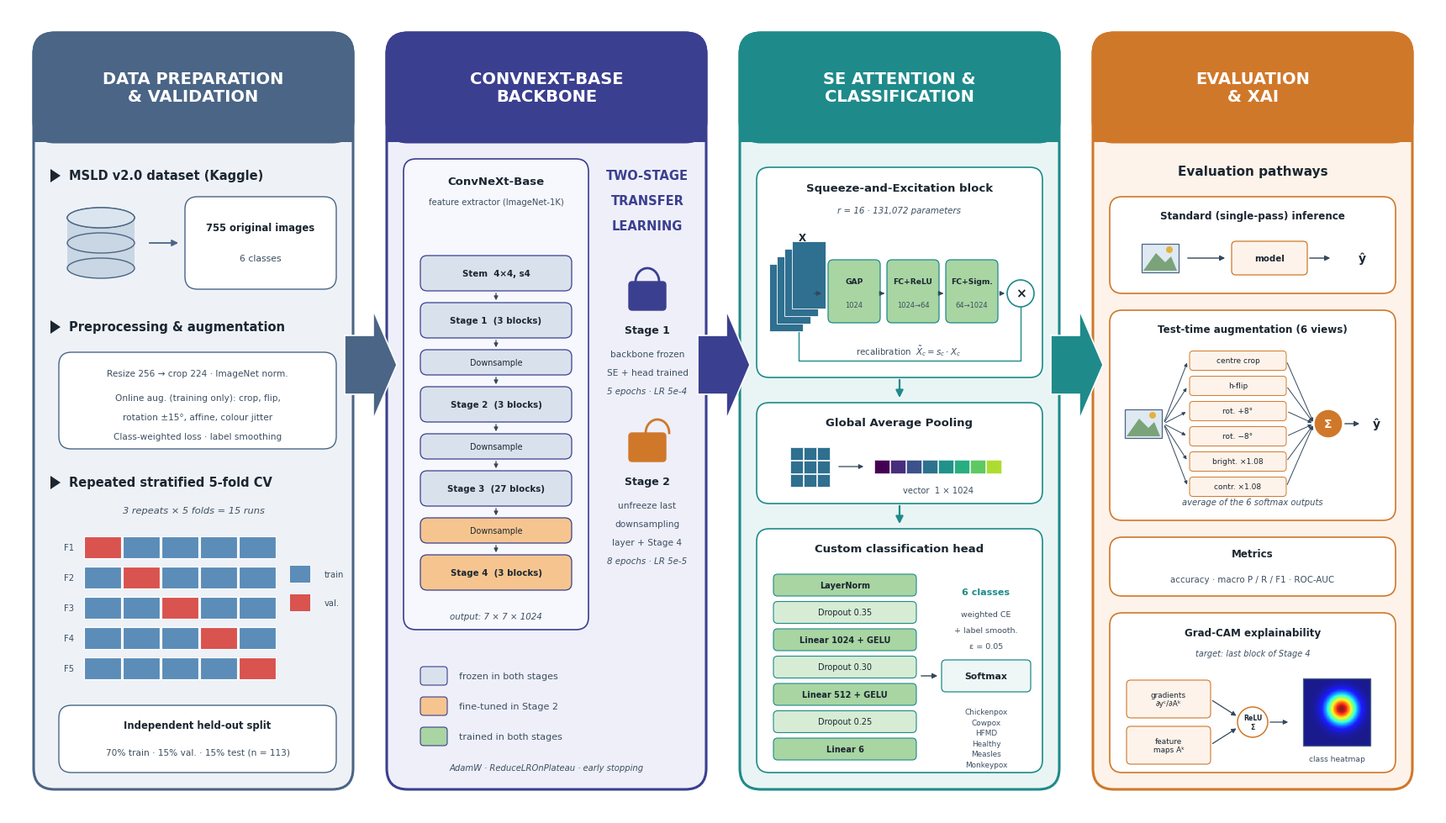

Generate this figure with matplotlib:
"""Figure 3 (overview style): ConvNeXt-SE framework, four columns, corrected."""
import numpy as np
import matplotlib
matplotlib.use("Agg")
import matplotlib.pyplot as plt
from matplotlib.patches import FancyBboxPatch, FancyArrowPatch, Rectangle, Circle, Polygon

plt.rcParams.update({"font.family": "DejaVu Sans", "pdf.fonttype": 42})
fig = plt.figure(figsize=(17, 9.6))
ax = fig.add_axes([0, 0, 1, 1]); ax.set_xlim(0, 170); ax.set_ylim(0, 96); ax.axis("off")

COLS = [("#4a6585", "#eef2f7", "DATA PREPARATION\n& VALIDATION"),
        ("#3b3f8f", "#eeeff9", "CONVNEXT-BASE\nBACKBONE"),
        ("#1f8a8a", "#e8f5f4", "SE ATTENTION &\nCLASSIFICATION"),
        ("#d0782a", "#fdf3ea", "EVALUATION\n& XAI")]
X0, W, GAP = 3, 38, 4.0
TXT, SUB = "#1b2631", "#3d4f61"
FROZEN, FT2, TRAIN = "#d9e2ec", "#f6c58f", "#a8d5a2"


def rbox(x, y, w, h, fc, ec, lw=1.2, r=1.5, z=2, ls="-"):
    ax.add_patch(FancyBboxPatch((x, y), w, h, boxstyle=f"round,pad=0,rounding_size={r}",
                                fc=fc, ec=ec, lw=lw, zorder=z, ls=ls))


def arrow(x1, y1, x2, y2, c="#33475b", lw=1.3, ms=11, z=5, style="-|>"):
    ax.add_patch(FancyArrowPatch((x1, y1), (x2, y2), arrowstyle=style, mutation_scale=ms,
                                 lw=lw, color=c, zorder=z))


def t(x, y, s, fs=9, b=False, c=TXT, ha="center", va="center", it=False, z=6, ls=1.2):
    ax.text(x, y, s, fontsize=fs, fontweight="bold" if b else None, color=c, ha=ha, va=va,
            style="italic" if it else None, zorder=z, linespacing=ls)


def bullet(x, y, s):
    ax.add_patch(Polygon([[x, y - 0.8], [x, y + 0.8], [x + 1.2, y]], closed=True, fc=TXT, zorder=6))
    t(x + 2.2, y, s, fs=10.5, b=True, ha="left")


# ------------------------------------------------------------------ columns
xs = [X0 + i * (W + GAP) for i in range(4)]
for (hc, bg, title), x in zip(COLS, xs):
    rbox(x, 3, W, 90, bg, hc, lw=2.2, r=2.5, z=1)
    rbox(x, 80, W, 13, hc, hc, lw=2.2, r=2.5, z=2)
    ax.add_patch(Rectangle((x, 80), W, 3, fc=hc, ec="none", zorder=2))
    t(x + W / 2, 86.5, title, fs=14, b=True, c="white", ls=1.1)
# big arrows between columns
labels = ["ORIGINAL IMAGES\n(online aug.)", "FEATURE MAP\n7×7×1024", "CLASS\nPROBABILITIES"]
for i in range(3):
    xa = xs[i] + W - 1.0
    hc = COLS[i][0]
    ax.add_patch(Polygon([[xa, 50], [xa + 3.4, 50], [xa + 3.4, 47], [xa + 6.2, 53.5],
                          [xa + 3.4, 60], [xa + 3.4, 57], [xa, 57]], closed=True,
                         fc=hc, ec="white", lw=1.2, zorder=7))

# ================================================================== column 1
x = xs[0]
bullet(x + 2, 76, "MSLD v2.0 dataset (Kaggle)")
# database icon
for k in range(3):
    ax.add_patch(matplotlib.patches.Ellipse((x + 8, 65 + 3 * k), 8, 2.4, fc="#c9d6e3", ec="#4a6585", lw=1, zorder=4))
ax.add_patch(Rectangle((x + 4, 65), 8, 6, fc="#c9d6e3", ec="none", zorder=3))
ax.add_patch(matplotlib.patches.Ellipse((x + 8, 71), 8, 2.4, fc="#dbe5ef", ec="#4a6585", lw=1, zorder=5))
arrow(x + 13.5, 68, x + 17.5, 68, c="#4a6585")
rbox(x + 18, 62.5, 18, 11, "white", "#4a6585", lw=1)
t(x + 27, 69.8, "755 original images", fs=8.4, b=True)
t(x + 27, 66.2, "6 classes", fs=7.8, c=SUB)

bullet(x + 2, 58, "Preprocessing & augmentation")
rbox(x + 3, 43.5, 33, 11.5, "white", "#4a6585", lw=1)
t(x + 19.5, 52.5, "Resize 256 → crop 224 · ImageNet norm.", fs=7.6, c=SUB)
t(x + 19.5, 49.6, "Online aug. (training only): crop, flip,", fs=7.6, c=SUB)
t(x + 19.5, 47.3, "rotation ±15°, affine, colour jitter", fs=7.6, c=SUB)
t(x + 19.5, 45.0, "Class-weighted loss · label smoothing", fs=7.6, c=SUB)

bullet(x + 2, 39.5, "Repeated stratified 5-fold CV")
t(x + 19, 36.2, "3 repeats × 5 folds = 15 runs", fs=8.2, c=SUB, it=True)
for k in range(5):
    yy = 30.5 - k * 3.6
    for j in range(5):
        c = "#d9534f" if j == k else "#5b8db8"
        ax.add_patch(Rectangle((x + 6 + j * 4.6, yy), 4.4, 2.6, fc=c, ec="white", lw=0.8, zorder=4))
    t(x + 4.2, yy + 1.3, f"F{k+1}", fs=7.2, c=SUB)
ax.add_patch(Rectangle((x + 30.5, 27.6), 2.4, 2.0, fc="#5b8db8", zorder=4)); t(x + 34.6, 28.6, "train", fs=7.2, c=SUB, ha="left")
ax.add_patch(Rectangle((x + 30.5, 24.2), 2.4, 2.0, fc="#d9534f", zorder=4)); t(x + 34.6, 25.2, "val.", fs=7.2, c=SUB, ha="left")
rbox(x + 3, 5, 33, 8.0, "white", "#4a6585", lw=1)
t(x + 19.5, 10.6, "Independent held-out split", fs=8.4, b=True)
t(x + 19.5, 7.4, "70% train · 15% val. · 15% test (n = 113)", fs=7.6, c=SUB)

# ================================================================== column 2
x = xs[1]
rbox(x + 2, 22, 22, 56, "#f7f8fd", "#3b3f8f", lw=1.2)
t(x + 13, 75.3, "ConvNeXt-Base", fs=9.5, b=True)
t(x + 13, 72.9, "feature extractor (ImageNet-1K)", fs=7.2, c=SUB)
mods = [("Stem  4×4, s4", "56×56×128", FROZEN), ("Stage 1  (3 blocks)", "56×56×128", FROZEN),
        ("Downsample", "28×28×256", FROZEN), ("Stage 2  (3 blocks)", "28×28×256", FROZEN),
        ("Downsample", "14×14×512", FROZEN), ("Stage 3  (27 blocks)", "14×14×512", FROZEN),
        ("Downsample", "7×7×1024", FT2), ("Stage 4  (3 blocks)", "7×7×1024", FT2)]
yy = 66.5
for i, (name, dim, c) in enumerate(mods):
    h = 4.2 if "Stage" in name or "Stem" in name else 3.0
    rbox(x + 4, yy - h, 18, h, c, "#3b3f8f", lw=0.9, r=0.8, z=3)
    t(x + 13, yy - h / 2, name, fs=7.4 if h > 3.5 else 6.9, b="Stage" in name or "Stem" in name)
    t(x + 13, yy - h - 0.9, f"[{i}] {dim}", fs=6.0, c=SUB) if False else None
    if i < len(mods) - 1:
        arrow(x + 13, yy - h, x + 13, yy - h - 1.4, lw=0.9, ms=7)
    yy = yy - h - 1.4
t(x + 13, 23.6, "output: 7 × 7 × 1024", fs=7.4, c=SUB, it=True)
# side: 2-stage transfer learning
t(x + 31, 76, "TWO-STAGE", fs=10.5, b=True, c="#3b3f8f")
t(x + 31, 73, "TRANSFER", fs=10.5, b=True, c="#3b3f8f")
t(x + 31, 70, "LEARNING", fs=10.5, b=True, c="#3b3f8f")
# lock icons
def lock(cx, cy, open_=False, c="#3b3f8f"):
    rbox(cx - 2.2, cy - 2.0, 4.4, 3.4, c, c, lw=1, r=0.4, z=6)
    th = np.linspace(0, np.pi, 30)
    xs_ = cx + 1.4 * np.cos(th) + (1.2 if open_ else 0); ys_ = cy + 1.4 + 1.6 * np.sin(th)
    ax.plot(xs_, ys_, color=c, lw=2, zorder=6)
lock(x + 31, 62)
t(x + 31, 57.6, "Stage 1", fs=9, b=True)
t(x + 31, 54.8, "backbone frozen", fs=7.6, c=SUB)
t(x + 31, 52.6, "SE + head trained", fs=7.6, c=SUB)
t(x + 31, 50.4, "5 epochs · LR 5e-4", fs=7.4, c=SUB, it=True)
lock(x + 31, 44, open_=True, c="#d0782a")
t(x + 31, 39.6, "Stage 2", fs=9, b=True)
t(x + 31, 36.8, "unfreeze last", fs=7.6, c=SUB)
t(x + 31, 34.6, "downsampling", fs=7.6, c=SUB)
t(x + 31, 32.4, "layer + Stage 4", fs=7.6, c=SUB)
t(x + 31, 30.2, "8 epochs · LR 5e-5", fs=7.4, c=SUB, it=True)
# legend
for i, (c, s) in enumerate([(FROZEN, "frozen in both stages"), (FT2, "fine-tuned in Stage 2"),
                            (TRAIN, "trained in both stages")]):
    yy = 16.5 - i * 3.6
    rbox(x + 4, yy - 1.1, 3.2, 2.2, c, "#3b3f8f", lw=0.8, r=0.4, z=4)
    t(x + 8.6, yy, s, fs=8, c=SUB, ha="left")
t(x + 19, 5.6, "AdamW · ReduceLROnPlateau · early stopping", fs=7.2, c=SUB, it=True)

# ================================================================== column 3
x = xs[2]
rbox(x + 2, 52, 34, 25, "white", "#1f8a8a", lw=1.2)
t(x + 19, 74.5, "Squeeze-and-Excitation block", fs=9.5, b=True)
t(x + 19, 71.9, "r = 16 · 131,072 parameters", fs=7.4, c=SUB, it=True)
# feature cube
for k in range(4):
    ax.add_patch(Rectangle((x + 3.5 + k * 0.9, 57.5 + k * 0.9), 4, 8, fc="#2f6f8f", ec="white", lw=0.6, zorder=4))
t(x + 7.4, 68.6, "X", fs=8.5, b=True)
se = [("GAP", "1024", 10.5), ("FC+ReLU", "1024→64", 17.5), ("FC+Sigm.", "64→1024", 24.5)]
arrow(x + 8.6, 62, x + 10, 62, lw=0.9, ms=8)
for i, (a, b, xx) in enumerate(se):
    rbox(x + xx, 58.5, 6.2, 7.5, TRAIN, "#1f8a8a", lw=0.9, r=0.6, z=4)
    t(x + xx + 3.1, 63.4, a, fs=6.6, b=True)
    t(x + xx + 3.1, 60.6, b, fs=6.0, c=SUB)
    if i < 2:
        arrow(x + xx + 6.2, 62, x + xx + 7, 62, lw=0.9, ms=8)
ax.add_patch(Circle((x + 33.4, 62), 1.6, fc="white", ec="#1f8a8a", lw=1.2, zorder=5))
t(x + 33.4, 62, "×", fs=11, b=True)
arrow(x + 30.7, 62, x + 31.8, 62, lw=0.9, ms=8)
ax.plot([x + 7, x + 7, x + 33.4, x + 33.4], [57.4 + 3.6 - 3.6, 54.0, 54.0, 60.4], color="#1f8a8a", lw=1, zorder=3)
t(x + 20, 55.2, r"recalibration  $\tilde{X}_c = s_c \cdot X_c$", fs=7.4, c=SUB)
arrow(x + 19, 52, x + 19, 49.3, c="#1f8a8a", lw=1.6, ms=13)

rbox(x + 2, 37, 34, 12, "white", "#1f8a8a", lw=1.2)
t(x + 19, 46.6, "Global Average Pooling", fs=9.5, b=True)
for k in range(3):
    for j in range(3):
        ax.add_patch(Rectangle((x + 6 + j * 1.6, 39 + k * 1.6), 1.5, 1.5, fc="#2f6f8f", ec="white", lw=0.5, zorder=4))
arrow(x + 11.5, 41.4, x + 15, 41.4, lw=0.9, ms=8)
for j in range(8):
    ax.add_patch(Rectangle((x + 16 + j * 1.9, 40.6), 1.8, 1.6, fc=plt.cm.viridis(j / 8), ec="white", lw=0.4, zorder=4))
t(x + 23.6, 38.6, "vector  1 × 1024", fs=7.2, c=SUB)
arrow(x + 19, 37, x + 19, 34.3, c="#1f8a8a", lw=1.6, ms=13)

rbox(x + 2, 5, 34, 29, "white", "#1f8a8a", lw=1.2)
t(x + 19, 31.6, "Custom classification head", fs=9.5, b=True)
head = [("LayerNorm", TRAIN), ("Dropout 0.35", "#d7ecd4"), ("Linear 1024 + GELU", TRAIN),
        ("Dropout 0.30", "#d7ecd4"), ("Linear 512 + GELU", TRAIN), ("Dropout 0.25", "#d7ecd4"),
        ("Linear 6", TRAIN)]
yy = 28.6
for i, (s, c) in enumerate(head):
    rbox(x + 4, yy - 2.6, 17, 2.6, c, "#1f8a8a", lw=0.8, r=0.5, z=4)
    t(x + 12.5, yy - 1.3, s, fs=7.0, b="Dropout" not in s)
    yy -= 3.25
# output classes
classes = ["Chickenpox", "Cowpox", "HFMD", "Healthy", "Measles", "Monkeypox"]
arrow(x + 21.3, 16.5, x + 23.8, 16.5, lw=1, ms=9)
rbox(x + 24, 14.6, 10.6, 3.8, "#eef6f6", "#1f8a8a", lw=0.9, r=0.5, z=4)
t(x + 29.3, 16.5, "Softmax", fs=7.8, b=True)
for i, c in enumerate(classes):
    t(x + 29.3, 12.2 - i * 1.25, c, fs=6.4, c=SUB)
t(x + 29.3, 26.5, "6 classes", fs=8, b=True, c="#1f8a8a")
t(x + 29.3, 23.8, "weighted CE", fs=6.8, c=SUB)
t(x + 29.3, 21.9, "+ label smooth.", fs=6.8, c=SUB)
t(x + 29.3, 20.0, "ε = 0.05", fs=6.8, c=SUB)

# ================================================================== column 4
x = xs[3]
hc = "#d0782a"
t(x + 19, 76.5, "Evaluation pathways", fs=11, b=True)


def img_icon(cx, cy, s=1.0):
    ax.add_patch(Rectangle((cx - 2.2 * s, cy - 1.7 * s), 4.4 * s, 3.4 * s, fc="#dfe9f2", ec="#4a6585", lw=0.9, zorder=6))
    ax.add_patch(Polygon([[cx - 2.0 * s, cy - 1.5 * s], [cx - 0.5 * s, cy + 0.6 * s], [cx + 0.6 * s, cy - 0.5 * s],
                          [cx + 1.3 * s, cy + 0.2 * s], [cx + 2.0 * s, cy - 1.5 * s]], closed=True,
                         fc="#7aa37a", ec="none", zorder=7))
    ax.add_patch(Circle((cx + 1.1 * s, cy + 1.0 * s), 0.4 * s, fc="#e3b23c", zorder=7))


# single pass
rbox(x + 2, 62, 34, 11.5, "white", hc, lw=1.2)
t(x + 19, 71.2, "Standard (single-pass) inference", fs=8.6, b=True)
img_icon(x + 8, 66.2); arrow(x + 11, 66.2, x + 16, 66.2, lw=1, ms=9)
rbox(x + 16.5, 64.2, 9, 4, "#fdf3ea", hc, lw=0.9, r=0.5, z=5); t(x + 21, 66.2, "model", fs=7.4, b=True)
arrow(x + 25.5, 66.2, x + 28.5, 66.2, lw=1, ms=9); t(x + 32, 66.2, "ŷ", fs=10, b=True)

# TTA
rbox(x + 2, 35, 34, 25, "white", hc, lw=1.2)
t(x + 19, 57.7, "Test-time augmentation (6 views)", fs=8.6, b=True)
views = ["centre crop", "h-flip", "rot. +8°", "rot. −8°", "bright. ×1.08", "contr. ×1.08"]
img_icon(x + 6, 46.5)
for i, v in enumerate(views):
    vy = 54.0 - i * 3.0
    arrow(x + 8.4, 46.5, x + 11.3, vy, lw=0.7, ms=6)
    rbox(x + 11.5, vy - 1.15, 11.5, 2.3, "#fdf3ea", hc, lw=0.7, r=0.4, z=5)
    t(x + 17.25, vy, v, fs=6.5)
    arrow(x + 23, vy, x + 26.3, 46.5, lw=0.7, ms=6)
ax.add_patch(Circle((x + 28, 46.5), 1.7, fc=hc, ec="white", lw=1, zorder=6))
t(x + 28, 46.5, "Σ", fs=10, b=True, c="white", z=7)
arrow(x + 29.7, 46.5, x + 32, 46.5, lw=1, ms=9); t(x + 33.7, 46.5, "ŷ", fs=10, b=True)
t(x + 19, 37.2, "average of the 6 softmax outputs", fs=7.2, c=SUB, it=True)

# metrics
rbox(x + 2, 26, 34, 7, "white", hc, lw=1.2)
t(x + 19, 31.0, "Metrics", fs=8.6, b=True)
t(x + 19, 28.0, "accuracy · macro P / R / F1 · ROC-AUC", fs=7.4, c=SUB)

# Grad-CAM
rbox(x + 2, 5, 34, 19, "white", hc, lw=1.2)
t(x + 19, 21.6, "Grad-CAM explainability", fs=8.6, b=True)
t(x + 19, 19.2, "target: last block of Stage 4", fs=7.0, c=SUB, it=True)
rbox(x + 4, 11.5, 10, 4.5, "#fdf3ea", hc, lw=0.8, r=0.5, z=5); t(x + 9, 13.75, "gradients\n∂yᶜ/∂Aᵏ", fs=6.4)
rbox(x + 4, 6.0, 10, 4.5, "#fdf3ea", hc, lw=0.8, r=0.5, z=5); t(x + 9, 8.25, "feature\nmaps Aᵏ", fs=6.4)
arrow(x + 14, 13.7, x + 17.3, 11.6, lw=0.9, ms=8); arrow(x + 14, 8.3, x + 17.3, 10.4, lw=0.9, ms=8)
ax.add_patch(Circle((x + 19, 11), 1.8, fc="white", ec=hc, lw=1.1, zorder=6)); t(x + 19, 11, "ReLU\nΣ", fs=5.6, b=True)
arrow(x + 20.8, 11, x + 23.5, 11, lw=0.9, ms=8)
yy_, xx_ = np.mgrid[-1:1:60j, -1:1:60j]
heat = np.exp(-((xx_ - 0.15) ** 2 + (yy_ + 0.1) ** 2) / 0.18)
ax.imshow(heat, cmap="jet", extent=(x + 25, x + 33, 8.2, 16.2), zorder=6, alpha=0.9)
ax.add_patch(Rectangle((x + 25, 8.2), 8, 8, fc="none", ec="#4a6585", lw=0.9, zorder=7))
t(x + 29, 6.6, "class heatmap", fs=6.6, c=SUB)

fig.savefig("Figure3_overview.pdf", facecolor="white")
fig.savefig("Figure3_overview.png", dpi=450, facecolor="white")
print("saved")
